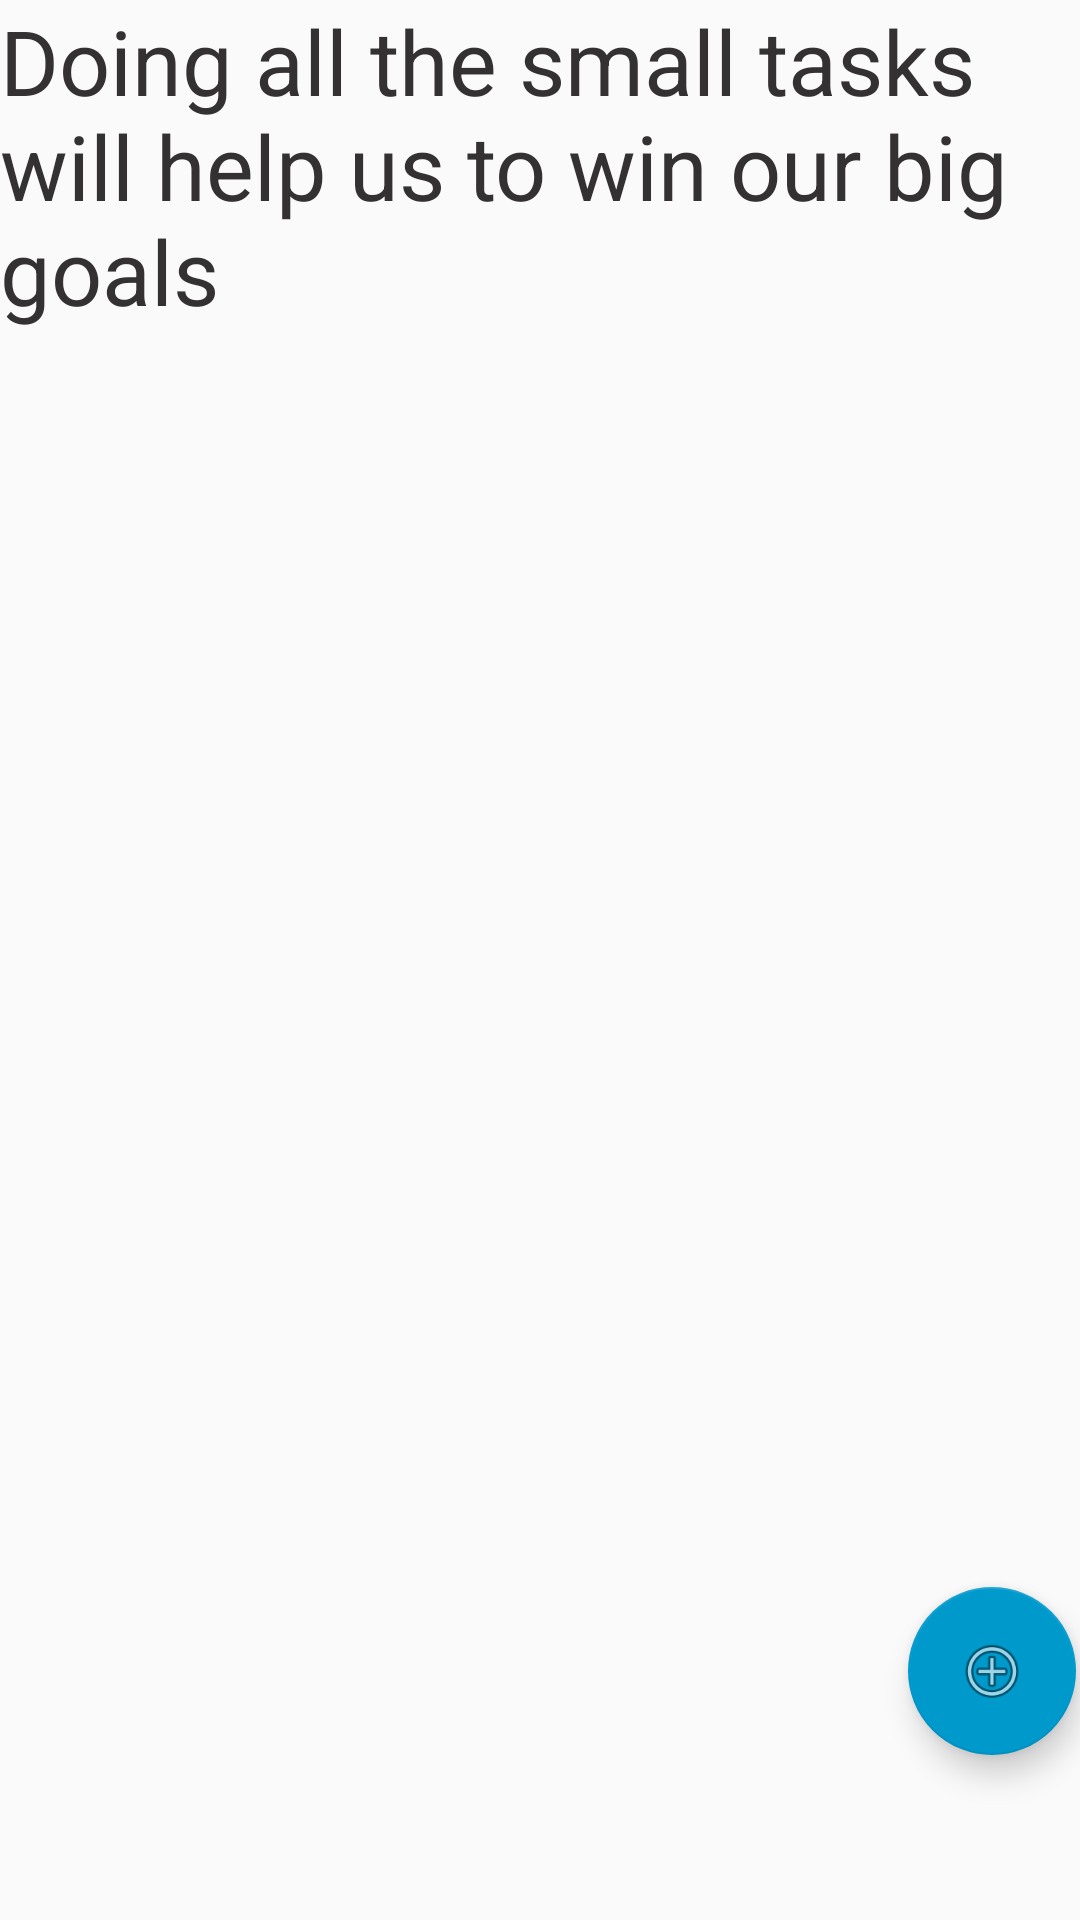

Produce the Android XML layout that renders to this screen, including the resource entries it uses.
<!-- AndroidManifest.xml: application theme AppTheme -->
<!-- res/layout/fragment1_layout.xml -->
<?xml version="1.0" encoding="utf-8"?>
<androidx.constraintlayout.widget.ConstraintLayout xmlns:android="http://schemas.android.com/apk/res/android"
    xmlns:app="http://schemas.android.com/apk/res-auto"
    xmlns:tools="http://schemas.android.com/tools"
    android:id="@+id/linearLayout"
    android:layout_width="match_parent"
    android:layout_height="match_parent"
    android:gravity="top">


    <com.google.android.material.floatingactionbutton.FloatingActionButton
        android:id="@+id/floatingActionButton2"
        android:layout_width="wrap_content"
        android:layout_height="wrap_content"
        android:layout_marginStart="328dp"
        android:layout_marginEnd="27dp"
        android:layout_marginBottom="55dp"
        android:clickable="true"
        android:src="@drawable/ic_baseline_add_24"
        app:backgroundTint="@android:color/holo_blue_dark"
        app:fabSize="normal"
        app:layout_constraintBottom_toBottomOf="parent"
        app:layout_constraintEnd_toEndOf="parent"
        app:layout_constraintStart_toStartOf="parent"
        app:srcCompat="@android:drawable/ic_menu_add" />

    <TextView
        android:id="@+id/textView3"
        android:layout_width="wrap_content"
        android:layout_height="wrap_content"
        android:text="Doing all the small tasks will help us to win our big goals"
        android:textColor="#333131"
        android:textSize="30sp"
        app:layout_constraintEnd_toEndOf="parent"
        app:layout_constraintStart_toStartOf="parent"
        app:layout_constraintTop_toTopOf="parent" />

    <androidx.recyclerview.widget.RecyclerView
        android:id="@+id/rv_f2"
        android:layout_width="match_parent"
        android:layout_height="524dp"
        android:layout_margin="3dp"
        android:layout_marginStart="3dp"
        android:layout_marginTop="1dp"
        android:layout_marginEnd="3dp"
        android:layout_marginBottom="1dp"
        android:paddingTop="100dp"
        app:layout_constraintBottom_toTopOf="@+id/floatingActionButton2"
        app:layout_constraintEnd_toEndOf="parent"
        app:layout_constraintStart_toStartOf="parent"
        app:layout_constraintTop_toBottomOf="@+id/textView3" />


</androidx.constraintlayout.widget.ConstraintLayout>
<!-- resources referenced by this layout -->
<resources>
  <style name="AppTheme" parent="Theme.AppCompat.Light.NoActionBar">
          
          <item name="colorPrimary">@color/colorPrimary</item>
          <item name="colorPrimaryDark">@color/colorPrimaryDark</item>
          <item name="colorAccent">@color/colorAccent</item>
      </style>
  <color name="colorPrimary">#008577</color>
  <color name="colorPrimaryDark">#00574B</color>
  <color name="colorAccent">#D81B60</color>
</resources>
